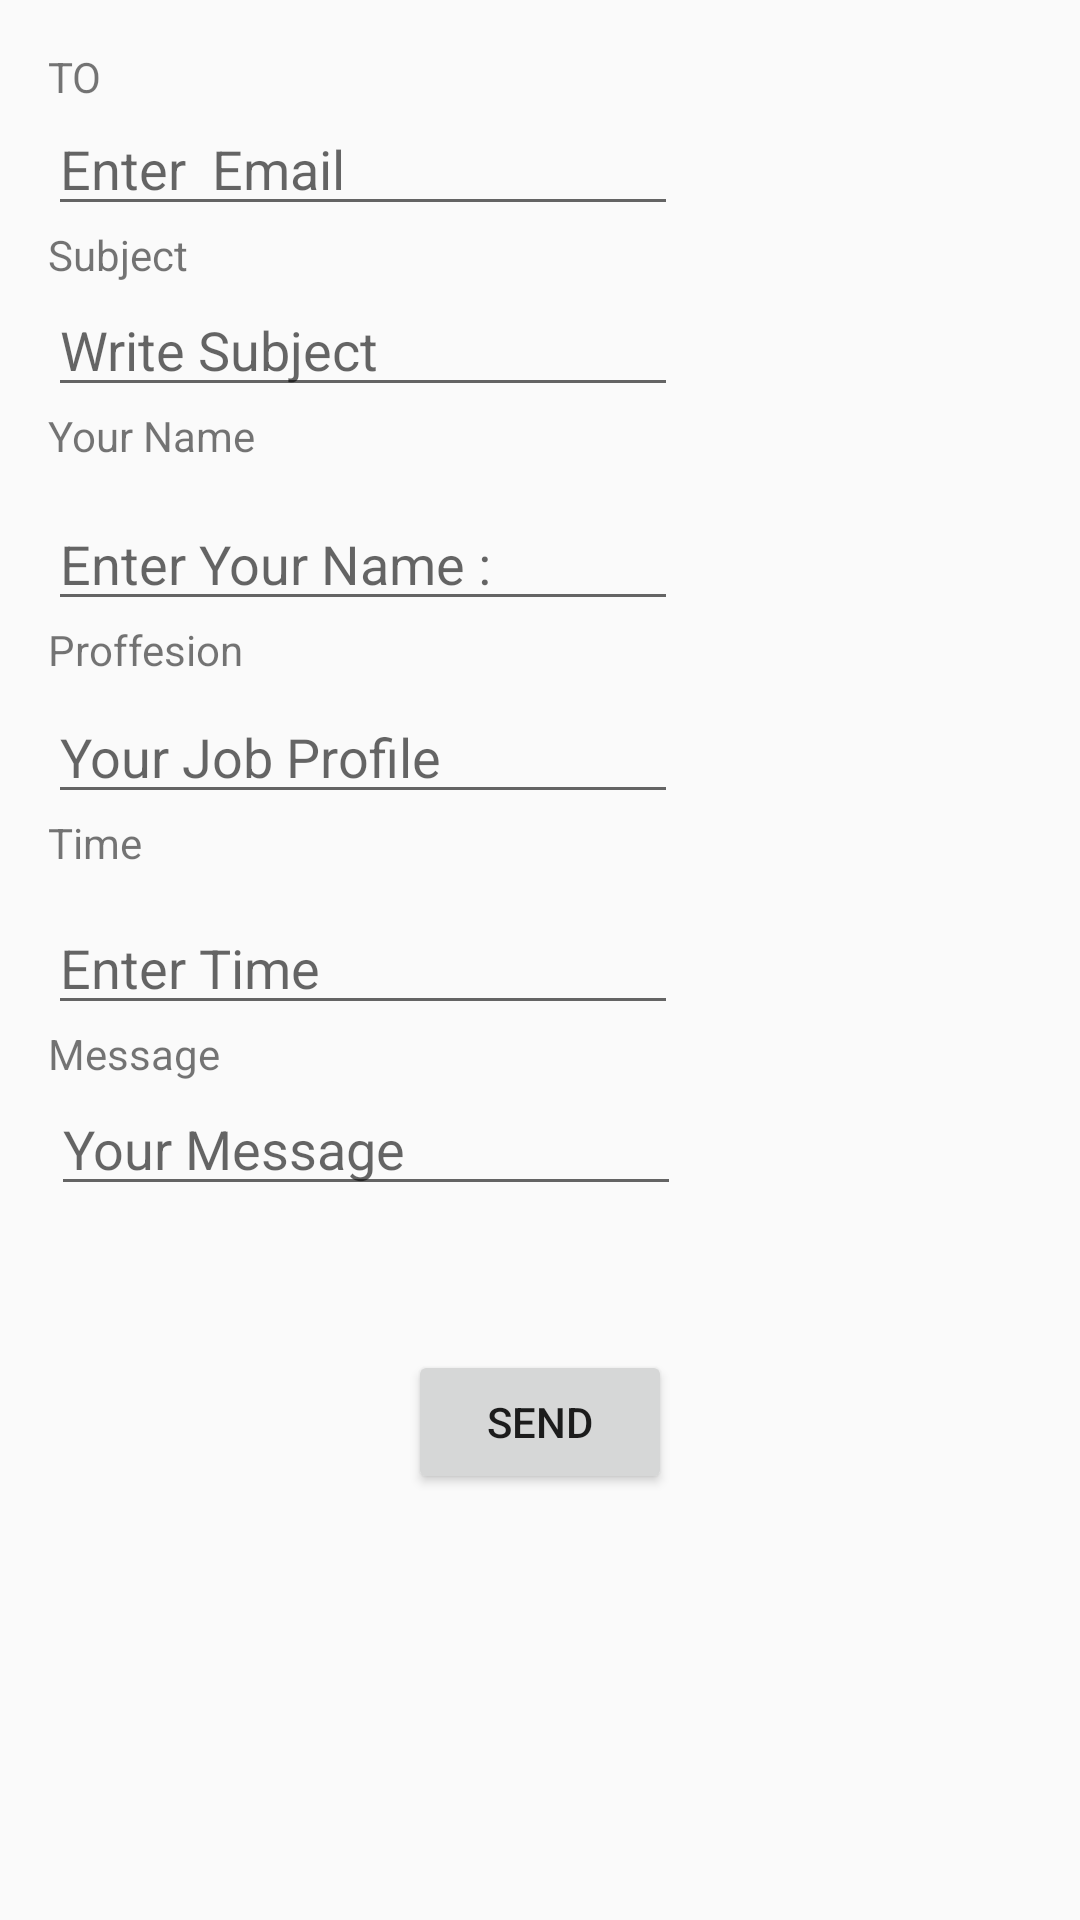

Produce the Android XML layout that renders to this screen, including the resource entries it uses.
<!-- AndroidManifest.xml: application theme AppTheme.NoActionBar -->
<!-- res/layout/email.xml -->
<?xml version="1.0" encoding="utf-8"?>
<android.support.constraint.ConstraintLayout xmlns:android="http://schemas.android.com/apk/res/android"
    xmlns:app="http://schemas.android.com/apk/res-auto"
    xmlns:tools="http://schemas.android.com/tools"
    android:layout_width="match_parent"
    android:layout_height="match_parent">

    <TextView
        android:id="@+id/textView"
        android:layout_width="wrap_content"
        android:layout_height="wrap_content"
        android:layout_marginStart="16dp"
        android:layout_marginTop="16dp"
        android:text="TO"
        app:layout_constraintStart_toStartOf="parent"
        app:layout_constraintTop_toTopOf="parent" />

    <EditText
        android:id="@+id/editTextEmail"
        android:layout_width="wrap_content"
        android:layout_height="wrap_content"
        android:layout_marginTop="18dp"
        android:ems="10"
        android:hint="Enter  Email"
        android:inputType="textPersonName"
        app:layout_constraintStart_toStartOf="@+id/textView"
        app:layout_constraintTop_toTopOf="@+id/textView" />

    <TextView
        android:id="@+id/textView3"
        android:layout_width="wrap_content"
        android:layout_height="wrap_content"
        android:text="Subject"
        app:layout_constraintStart_toStartOf="@+id/editTextEmail"
        app:layout_constraintTop_toBottomOf="@+id/editTextEmail" />

    <EditText
        android:id="@+id/editTextSubject"
        android:layout_width="wrap_content"
        android:layout_height="wrap_content"
        android:ems="10"
        android:hint="Write Subject "
        android:inputType="textPersonName"
        app:layout_constraintStart_toStartOf="@+id/textView3"
        app:layout_constraintTop_toBottomOf="@+id/textView3" />

    <TextView
        android:id="@+id/textView4"
        android:layout_width="wrap_content"
        android:layout_height="wrap_content"
        android:text="Your Name"
        app:layout_constraintStart_toStartOf="@+id/editTextSubject"
        app:layout_constraintTop_toBottomOf="@+id/editTextSubject" />

    <EditText
        android:id="@+id/editTextName"
        android:layout_width="wrap_content"
        android:layout_height="wrap_content"
        android:layout_marginStart="16dp"
        android:layout_marginTop="11dp"
        android:ems="10"
        android:hint="Enter Your Name :"
        android:inputType="textPersonName"
        app:layout_constraintStart_toStartOf="parent"
        app:layout_constraintTop_toBottomOf="@+id/textView4" />

    <TextView
        android:id="@+id/textView8"
        android:layout_width="wrap_content"
        android:layout_height="wrap_content"
        android:text="Proffesion"
        app:layout_constraintStart_toStartOf="@+id/editTextName"
        app:layout_constraintTop_toBottomOf="@+id/editTextName" />

    <EditText
        android:id="@+id/editTextProffesion"
        android:layout_width="wrap_content"
        android:layout_height="wrap_content"
        android:layout_marginStart="16dp"
        android:layout_marginTop="4dp"
        android:ems="10"
        android:hint="Your Job Profile"
        android:inputType="textPersonName"
        app:layout_constraintStart_toStartOf="parent"
        app:layout_constraintTop_toBottomOf="@+id/textView8" />

    <TextView
        android:id="@+id/textView9"
        android:layout_width="wrap_content"
        android:layout_height="wrap_content"
        android:text="Time"
        app:layout_constraintStart_toStartOf="@+id/editTextProffesion"
        app:layout_constraintTop_toBottomOf="@+id/editTextProffesion" />

    <EditText
        android:id="@+id/editTextTime"
        android:layout_width="wrap_content"
        android:layout_height="wrap_content"
        android:layout_marginStart="16dp"
        android:layout_marginTop="10dp"
        android:ems="10"
        android:hint="Enter Time"
        android:inputType="textPersonName"
        app:layout_constraintStart_toStartOf="parent"
        app:layout_constraintTop_toBottomOf="@+id/textView9" />

    <TextView
        android:id="@+id/textView10"
        android:layout_width="wrap_content"
        android:layout_height="wrap_content"
        android:text="Message"
        app:layout_constraintStart_toStartOf="@+id/editTextTime"
        app:layout_constraintTop_toBottomOf="@+id/editTextTime" />

    <EditText
        android:id="@+id/editTexMessage"
        android:layout_width="wrap_content"
        android:layout_height="wrap_content"
        android:layout_marginStart="1dp"
        android:ems="10"
        android:hint="Your Message"
        android:inputType="textPersonName"
        app:layout_constraintStart_toStartOf="@+id/textView10"
        app:layout_constraintTop_toBottomOf="@+id/textView10" />

    <Button
        android:id="@+id/buttonSendMail"
        android:layout_width="wrap_content"
        android:layout_height="wrap_content"
        android:layout_marginTop="48dp"
        android:text="SEND"
        app:layout_constraintEnd_toEndOf="parent"
        app:layout_constraintStart_toStartOf="parent"
        app:layout_constraintTop_toBottomOf="@+id/editTexMessage" />
</android.support.constraint.ConstraintLayout>
<!-- resources referenced by this layout -->
<resources>
  <style name="AppTheme.NoActionBar">
          <item name="windowActionBar">false</item>
          <item name="windowNoTitle">true</item>
          <item name="android:statusBarColor">@android:color/transparent</item>
      </style>
</resources>
